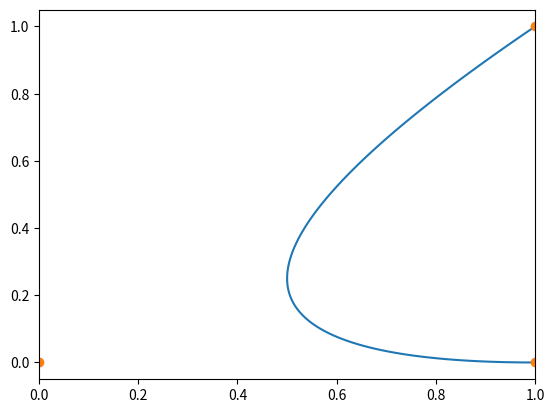

Source code (Python):
import numpy as np
import matplotlib.pyplot as plt

def quadratic_bezier(p0, p1, p2, num_points=100):
    t = np.linspace(0, 1, num_points)
    x = (1 - t) ** 2 * p0[0] + 2 * (1 - t) * t * p1[0] + t ** 2 * p2[0]
    y = (1 - t) ** 2 * p0[1] + 2 * (1 - t) * t * p1[1] + t ** 2 * p2[1]
    return x, y

if __name__ == '__main__':
    B = quadratic_bezier((1, 1), (0, 0), (1, 0))
    plt.plot(*B)
    x, y = zip((1,1), (0,0), (1,0))
    plt.plot(x, y, 'o')
    plt.xlim((0,1))
    plt.show()
